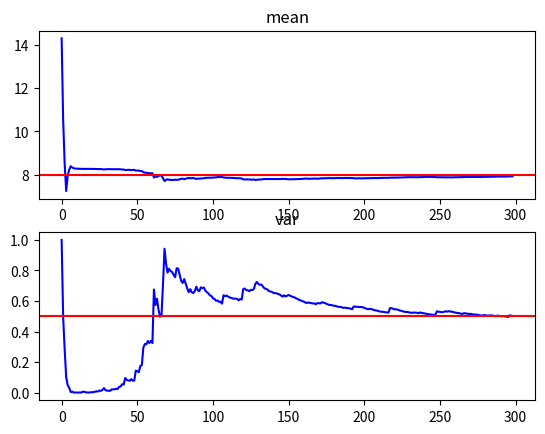

Here is the Python script that generated this plot:
import numpy as np
from matplotlib import pyplot as pp
from mpl_toolkits.mplot3d import Axes3D
from matplotlib import cm
from scipy import stats
import math

def norm_pdf(x, mean, variance):
    return 1/(math.sqrt(2 * math.pi * variance**2)) * math.e**(-((x-mean)**2)/(2*variance**2))

def norm_cdf(x, mean, variance):
    b0 = 0.2316419
    b1 = 0.319381530
    b2 = -0.356563782
    b3 = 1.781477937
    b4 = -1.821255978
    b5 = 1.330274429
    x -= mean
    x /= variance
    if x > 0:
        t = 1 / (1 + b0 * x)
        ts = (b1*t + b2*(t**2) + b3*(t**3) + b4*(t**4) + b5*(t**5))
        return 1 - norm_pdf(x, 0, 1) * ts
    else:
        x = -x
        t = 1 / (1 + b0 * x)
        ts = (b1*t + b2*(t**2) + b3*(t**3) + b4*(t**4) + b5*(t**5))
        return norm_pdf(x, 0, 1) * ts


class N:
    def __init__(self, mean, variance):
        self.mean = mean;
        self.var = variance;
    def __str__(self):
        return "N(mean=" + str(self.mean) + ", variance=" + str(self.var) + ")"
    def pdf(self, x):
        return norm_pdf(x, self.mean, self.var)

def probability_of_evidence(tests, mean, var):
    pt = 1
    for t in tests:
        if t[1] > 0:
            pt *= (1 - norm_cdf(t[0], mean, var))
        else:
            pt *= norm_cdf(t[0], mean, var)
    return pt

def hill_climb(sx, sy, sd, min_d, fn):
    x = sx
    y = sy
    z = fn(x, y)
    d = sd

    while d >= min_d:
        changed = False
        on_x = True
        while on_x:
            z_x_m = fn(x - d, y)
            z_x_p = fn(x + d, y)
            if z_x_m < z < z_x_p:
                x += d
                z = z_x_p
                changed = True
            elif z_x_m > z > z_x_p:
                x -= d
                z = z_x_m
                changed = True
            else:
                on_x = False

        on_y = True
        while on_y:
            z_y_m = fn(x, y - d)
            z_y_p = fn(x, y + d)
            if z_y_m < z < z_y_p:
                y += d
                z = z_y_p
                changed = True
            elif z_y_m > z > z_y_p:
                y -= d
                z = z_y_m
                changed = True
            else:
                on_y = False

        if not changed:
            d /= 2

    return (x, y)


def compute_posterior(tests):

    greater_tests = list(map(lambda t: t[0], filter(lambda t: t[1] > 0, tests)))
    less_tests = list(map(lambda t: t[0], filter(lambda t: t[1] < 0, tests)))
    if len(greater_tests) > 0 and len(less_tests) > 0:
        fuzzy_upper_bound = np.mean(greater_tests)
        fuzzy_lower_bound = np.mean(less_tests)
    else:
        fuzzy_upper_bound = 2
        fuzzy_lower_bound = -2

    m = (fuzzy_lower_bound + fuzzy_upper_bound) / 2
    v = abs(fuzzy_upper_bound - fuzzy_lower_bound) / 4
    d = 0.1

    max_mean, max_var = hill_climb(m, v, d, 0.001, lambda m, v: probability_of_evidence(tests, m, v))
    return N(max_mean, max_var)

def do_test(prior, target_mean, target_var):
    t = stats.norm.ppf(np.random.uniform(0, 1), prior.mean, prior.var)
    r = stats.norm.rvs(target_mean, target_var)
    if t < r:
        return (t, +1)
    else:
        return (t, -1)

prior = N(5, 5)

target_mean = 8
target_var = 0.5

tests = []

mean_history = []
var_history = []

for x in range(1, 300):
    tests.append(do_test(prior, target_mean, target_var))
    posterior = compute_posterior(tests)
    print(posterior)
    mean_history.append(posterior.mean)
    var_history.append(posterior.var)
    prior = posterior


pp.subplot(2, 1, 1)
pp.title("mean")
pp.plot(mean_history, 'b')
pp.axhline(y=target_mean, color="r")

pp.subplot(2, 1, 2)
pp.title("var")
pp.plot(var_history, 'b')
pp.axhline(y=target_var, color="r")

pp.show()
